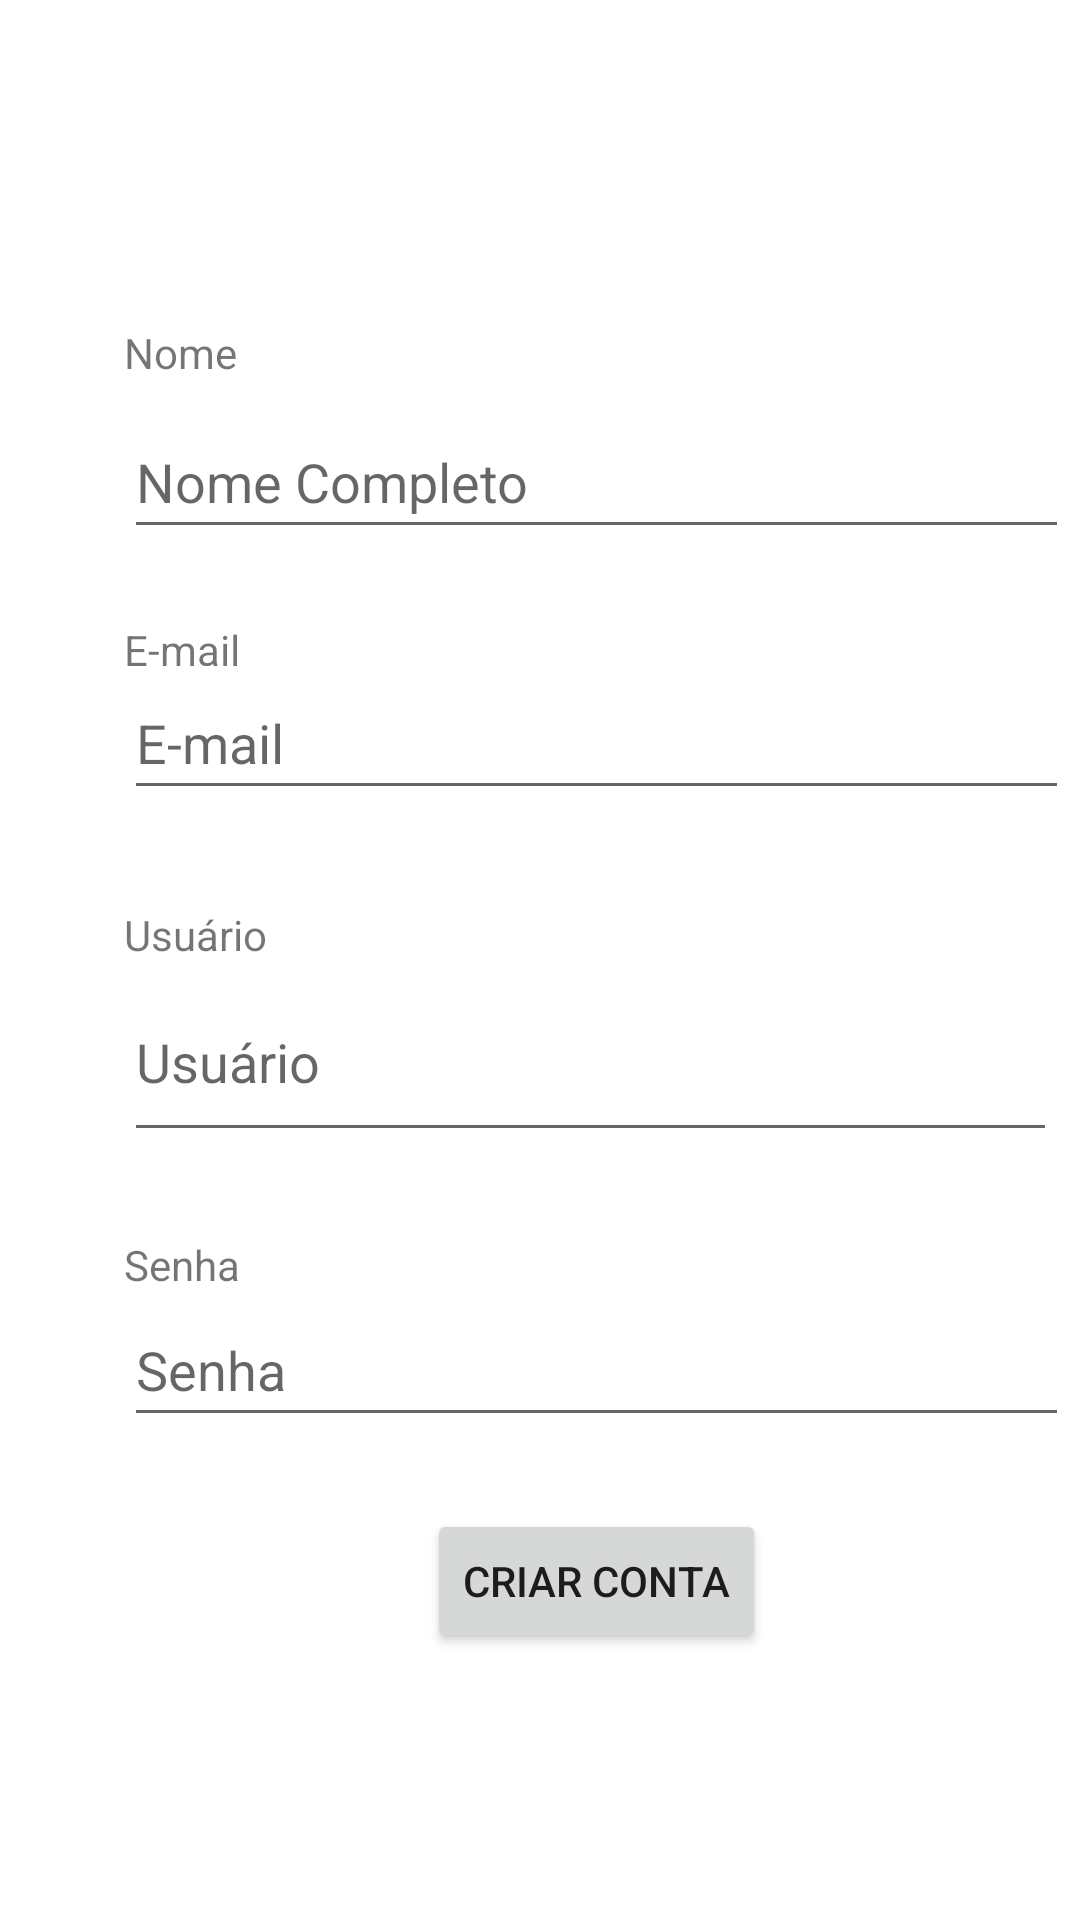

Reconstruct the res/layout file that produces this screen, plus the resources it refers to.
<!-- AndroidManifest.xml: application theme Theme.TraderMe -->
<!-- res/layout/activity_teacher_create_account.xml -->
<?xml version="1.0" encoding="utf-8"?>
<androidx.constraintlayout.widget.ConstraintLayout xmlns:android="http://schemas.android.com/apk/res/android"
    xmlns:app="http://schemas.android.com/apk/res-auto"
    xmlns:tools="http://schemas.android.com/tools"
    android:layout_width="match_parent"
    android:layout_height="match_parent"
    tools:context=".TeacherCreateAccountActivity">

    <com.google.android.material.textfield.TextInputEditText
        android:id="@+id/edit_text_teacherName"
        android:layout_width="315dp"
        android:layout_height="48dp"
        android:layout_marginTop="8dp"
        android:hint="@string/nome_completo"
        app:layout_constraintEnd_toEndOf="parent"
        app:layout_constraintHorizontal_bias="0.0"
        app:layout_constraintStart_toStartOf="@+id/textView3"
        app:layout_constraintTop_toBottomOf="@+id/textView3" />

    <androidx.appcompat.widget.AppCompatButton
        android:id="@+id/btn_sendFormTeacherCreateAcc"
        android:layout_width="wrap_content"
        android:layout_height="wrap_content"
        android:layout_marginTop="24dp"
        android:text="@string/criar_conta"
        app:layout_constraintEnd_toEndOf="@+id/edit_text_teacherPassword"
        app:layout_constraintStart_toStartOf="@+id/edit_text_teacherPassword"
        app:layout_constraintTop_toBottomOf="@+id/edit_text_teacherPassword" />

    <com.google.android.material.textfield.TextInputEditText
        android:id="@+id/edit_text_teacherPassword"
        android:layout_width="315dp"
        android:layout_height="48dp"
        android:hint="@string/password"
        app:layout_constraintEnd_toEndOf="@+id/textView5"
        app:layout_constraintHorizontal_bias="0.0"
        app:layout_constraintStart_toStartOf="@+id/textView5"
        app:layout_constraintTop_toBottomOf="@+id/textView5" />

    <androidx.appcompat.widget.AppCompatTextView
        android:id="@+id/textView6"
        android:layout_width="wrap_content"
        android:layout_height="wrap_content"
        android:layout_marginTop="32dp"
        android:text="@string/user"
        app:layout_constraintEnd_toEndOf="@+id/edit_text_teacherEmail"
        app:layout_constraintHorizontal_bias="0.0"
        app:layout_constraintStart_toStartOf="@+id/edit_text_teacherEmail"
        app:layout_constraintTop_toBottomOf="@+id/edit_text_teacherEmail" />

    <com.google.android.material.textfield.TextInputEditText
        android:id="@+id/edit_text_teacherUser"
        android:layout_width="311dp"
        android:layout_height="63dp"
        android:hint="@string/user"
        app:layout_constraintEnd_toEndOf="@+id/textView6"
        app:layout_constraintHorizontal_bias="0.0"
        app:layout_constraintStart_toStartOf="@+id/textView6"
        app:layout_constraintTop_toBottomOf="@+id/textView6" />

    <androidx.appcompat.widget.AppCompatTextView
        android:id="@+id/textView5"
        android:layout_width="wrap_content"
        android:layout_height="wrap_content"
        android:layout_marginTop="28dp"
        android:text="@string/password"
        app:layout_constraintEnd_toEndOf="@+id/edit_text_teacherUser"
        app:layout_constraintHorizontal_bias="0.0"
        app:layout_constraintStart_toStartOf="@+id/edit_text_teacherUser"
        app:layout_constraintTop_toBottomOf="@+id/edit_text_teacherUser" />

    <com.google.android.material.textfield.TextInputEditText
        android:id="@+id/edit_text_teacherEmail"
        android:layout_width="315dp"
        android:layout_height="48dp"
        android:hint="@string/email"
        app:layout_constraintEnd_toEndOf="@+id/textView4"
        app:layout_constraintHorizontal_bias="0.0"
        app:layout_constraintStart_toStartOf="@+id/textView4"
        app:layout_constraintTop_toBottomOf="@+id/textView4" />

    <androidx.appcompat.widget.AppCompatTextView
        android:id="@+id/textView4"
        android:layout_width="42dp"
        android:layout_height="15dp"
        android:layout_marginTop="24dp"
        android:text="@string/email"
        app:layout_constraintEnd_toEndOf="@+id/edit_text_teacherName"
        app:layout_constraintHorizontal_bias="0.0"
        app:layout_constraintStart_toStartOf="@+id/edit_text_teacherName"
        app:layout_constraintTop_toBottomOf="@+id/edit_text_teacherName" />

    <androidx.appcompat.widget.AppCompatTextView
        android:id="@+id/textView3"
        android:layout_width="wrap_content"
        android:layout_height="wrap_content"
        android:layout_marginTop="108dp"
        android:text="@string/nome"
        app:layout_constraintEnd_toEndOf="parent"
        app:layout_constraintHorizontal_bias="0.128"
        app:layout_constraintStart_toStartOf="parent"
        app:layout_constraintTop_toTopOf="parent" />

</androidx.constraintlayout.widget.ConstraintLayout>
<!-- resources referenced by this layout -->
<resources>
  <string name="criar_conta">Criar Conta</string>
  <string name="email">E-mail</string>
  <string name="nome">Nome</string>
  <string name="nome_completo">Nome Completo</string>
  <string name="password">Senha</string>
  <string name="user">Usuário</string>
  <style name="Theme.TraderMe" parent="Theme.MaterialComponents.DayNight.DarkActionBar">
          
          <item name="colorPrimary">@color/purple_500</item>
          <item name="colorPrimaryVariant">@color/purple_700</item>
          <item name="colorOnPrimary">@color/white</item>
          
          <item name="colorSecondary">@color/teal_200</item>
          <item name="colorSecondaryVariant">@color/teal_700</item>
          <item name="colorOnSecondary">@color/black</item>
          
          <item name="android:statusBarColor" tools:targetApi="l">?attr/colorPrimaryVariant</item>
          
      </style>
  <!-- not gathered from this repository: default colours our renderer supplied (Android Studio template values) -->
  <color name="purple_500">#FF6200EE</color>
  <color name="purple_700">#FF3700B3</color>
  <color name="teal_200">#FF03DAC5</color>
  <color name="teal_700">#FF018786</color>
  <color name="black">#FF000000</color>
  <color name="white">#FFFFFFFF</color>
</resources>
